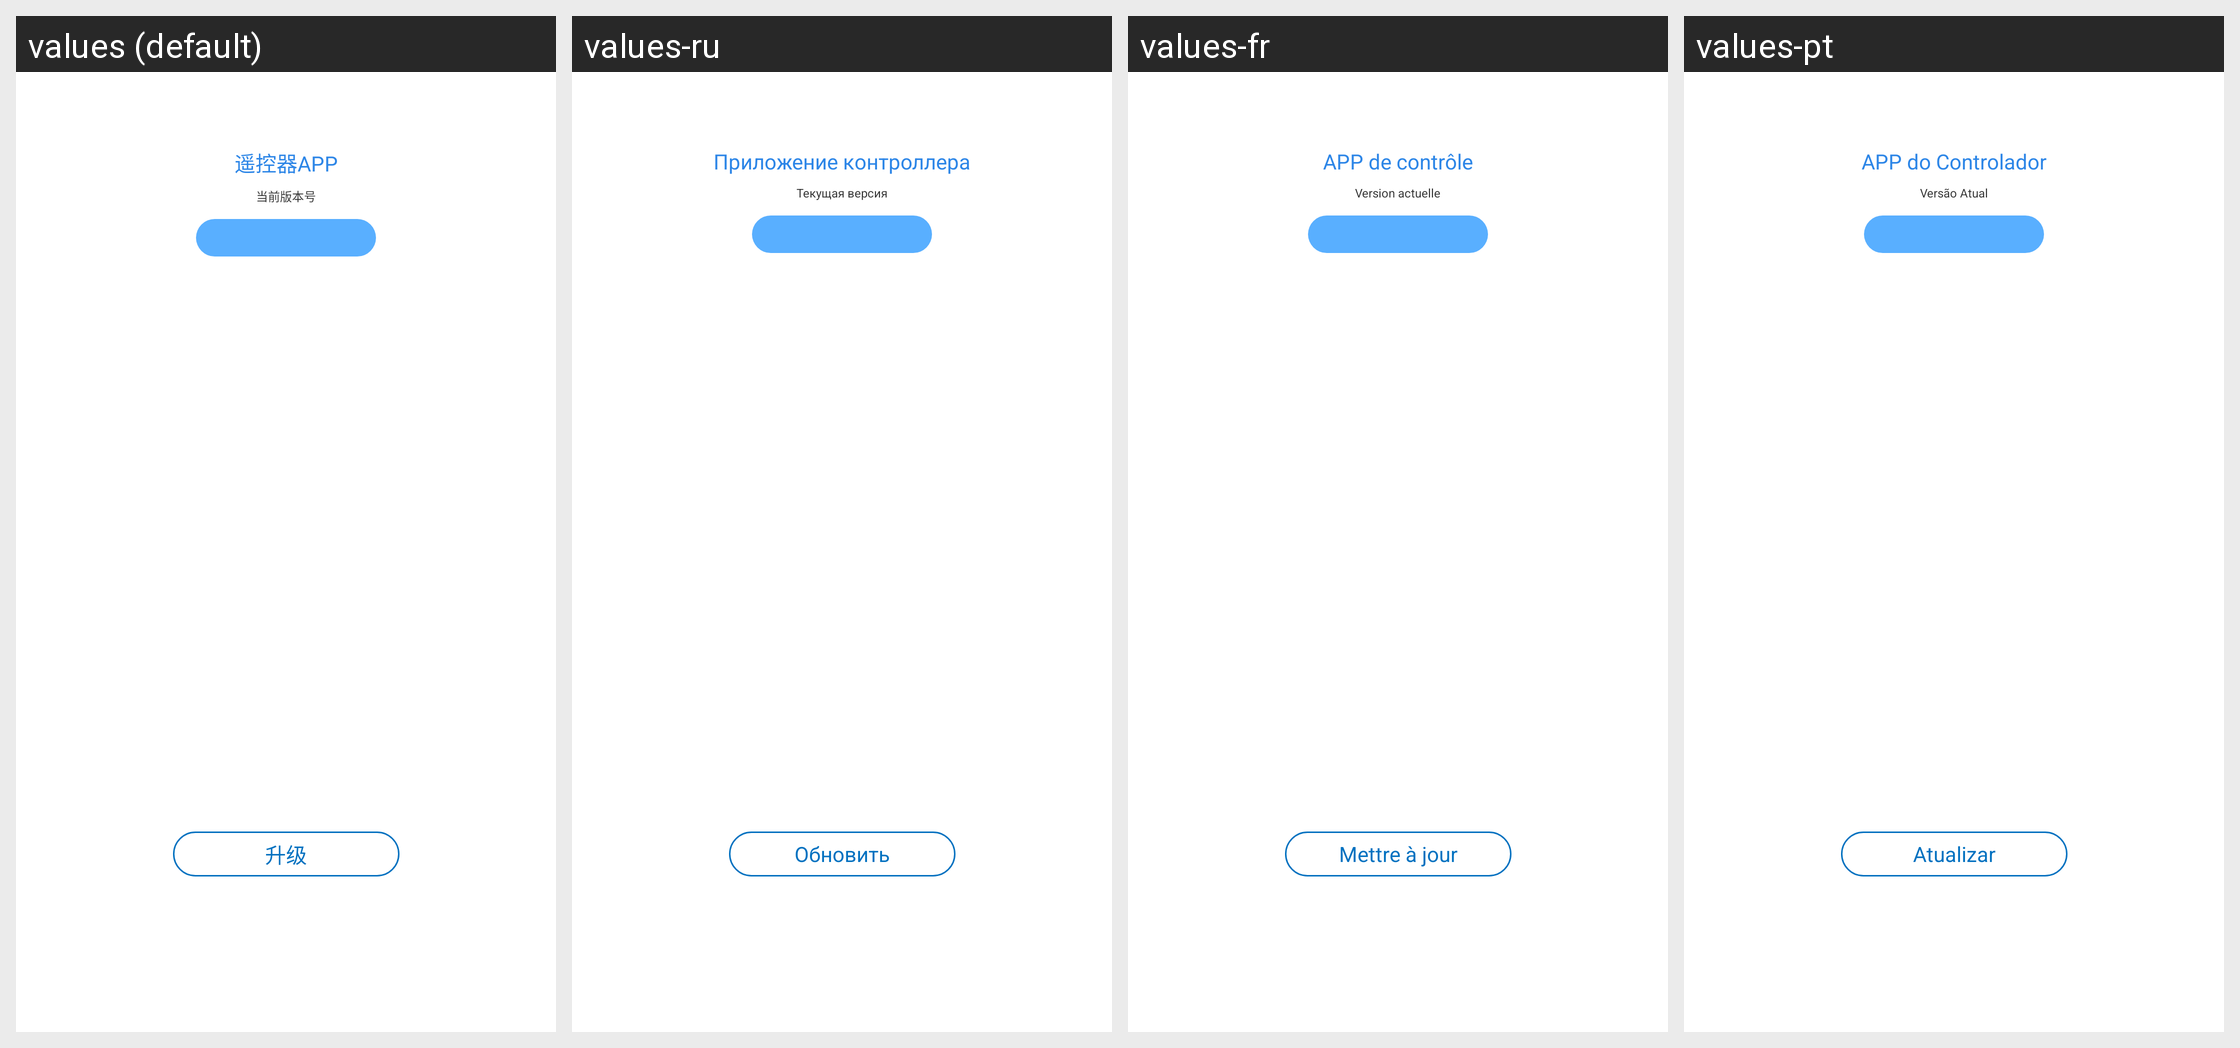

Translations of the strings shown on this Android screen, per locale in the grid:
Android screen res/layout/fragment_update.xml rendered under 4 locales, left to right: values (default), values-ru, values-fr, values-pt. Device: Nexus 5 (rendered at 1080×1920; each locale shown at half size, 540×960, under a caption strip naming it); theme Theme.ScreenRemote.
Other locales in the repository, not shown: values-en, values-es, values-ko, values-tr.
Strings drawn on this screen, with the default value and each locale's value (text and hints the layout hard-codes, and strings that could not be matched under every locale, appear in the picture but are not listed):

h12pro_app
  values: 遥控器APP
  values-ru: Приложение контроллера
  values-fr: APP de contrôle
  values-pt: APP do Controlador

current_version
  values: 当前版本号
  values-ru: Текущая версия
  values-fr: Version actuelle
  values-pt: Versão Atual

upgrade
  values: 升级
  values-ru: Обновить
  values-fr: Mettre à jour
  values-pt: Atualizar
